5-way image classification set "dataset" from GitHub (Bambi-lab/EdgeMAF-Net); label vocabulary: esophageal cancer, gastric cancer, gastric mucosal cancer, high-grade esophageal intraepithelial neoplasia, high-grade gastric intraepithelial neoplasia.

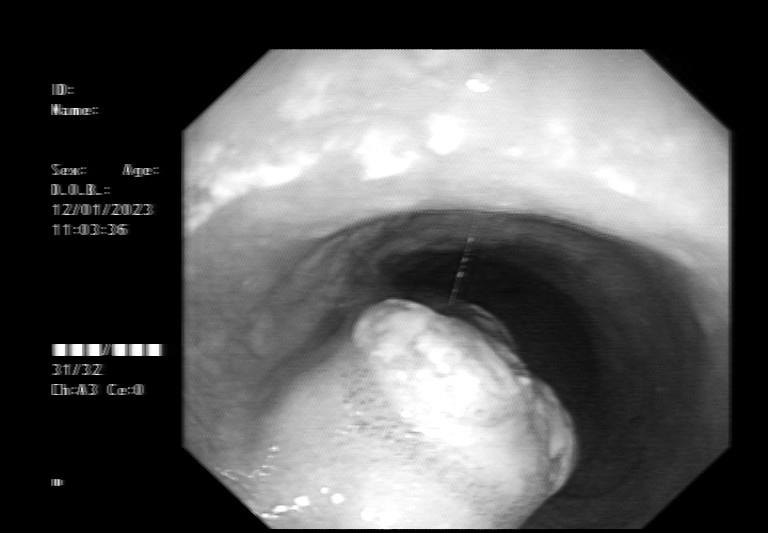
Label: esophageal cancer

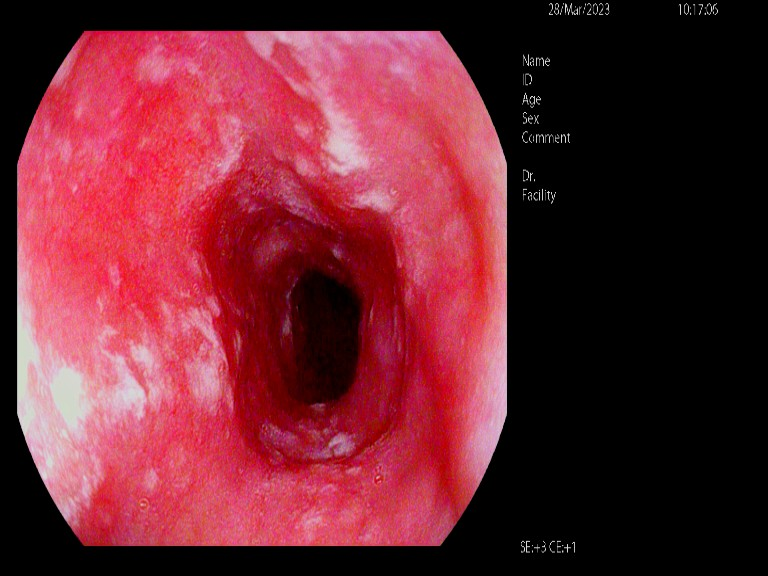
Label: high-grade esophageal intraepithelial neoplasia

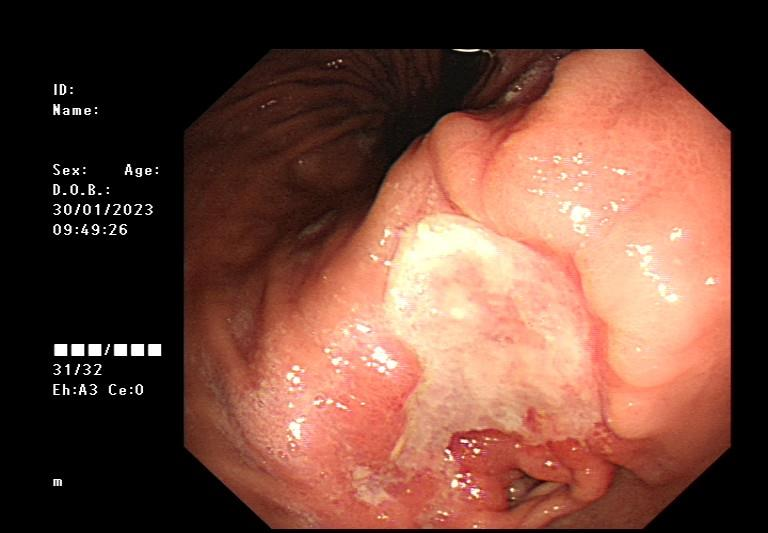
Label: gastric cancer

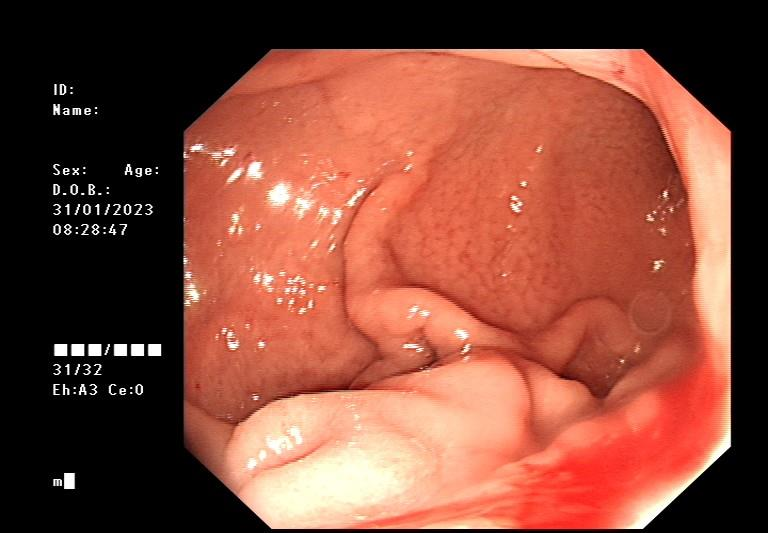
Label: gastric cancer

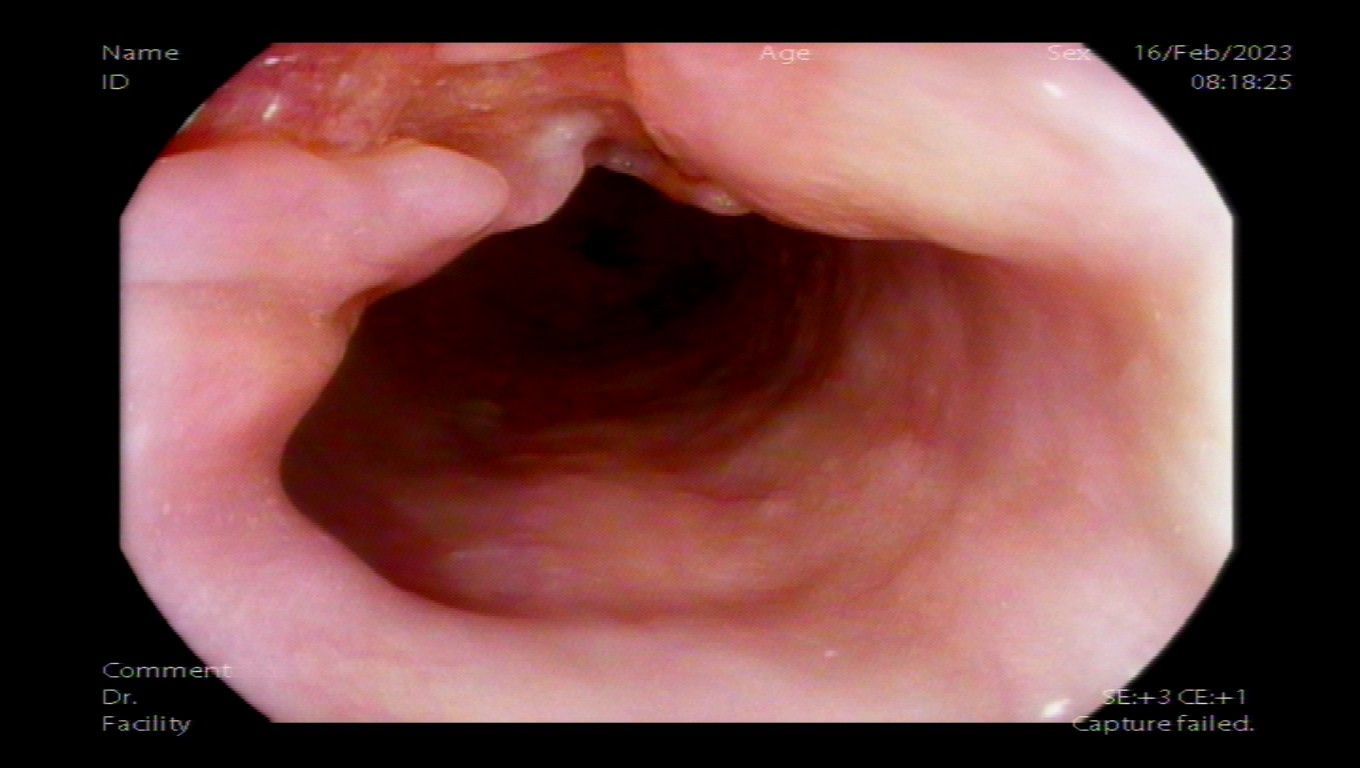
Label: esophageal cancer

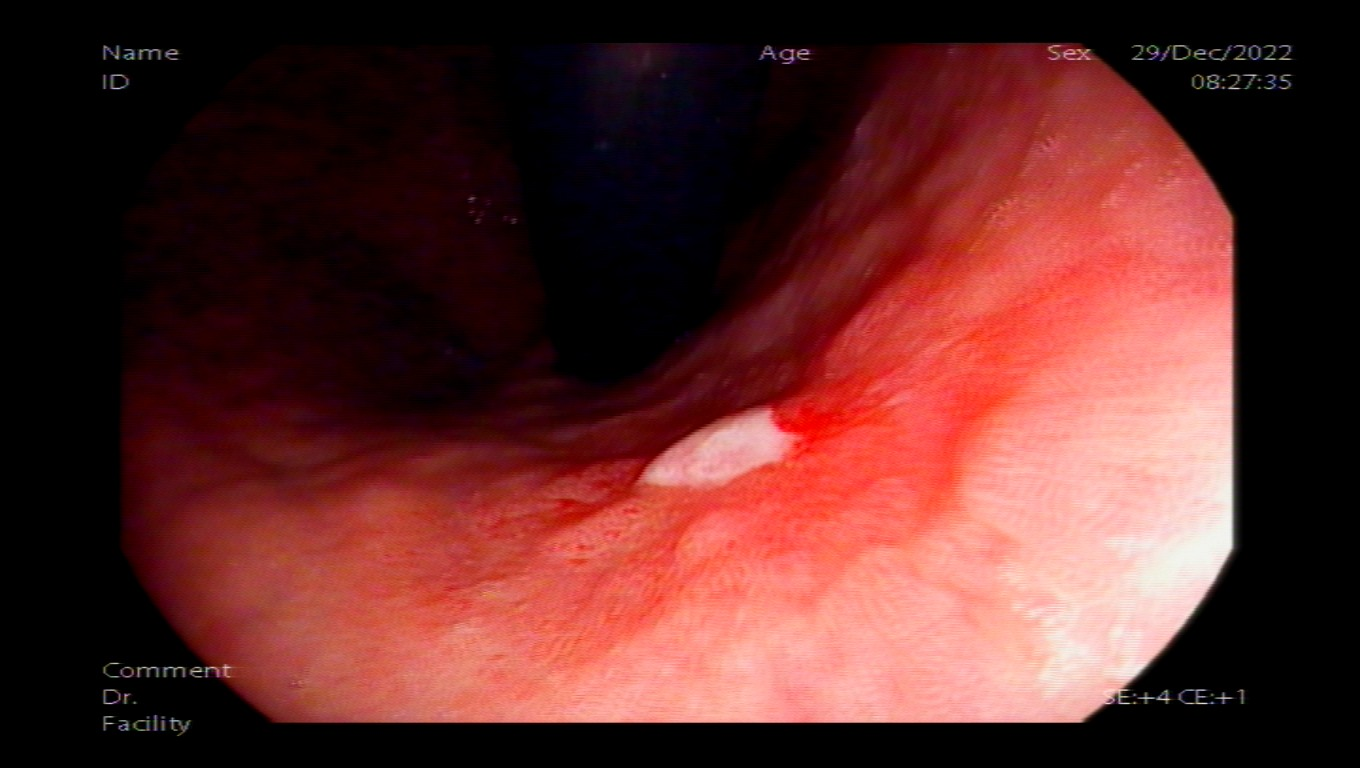
Label: gastric mucosal cancer
